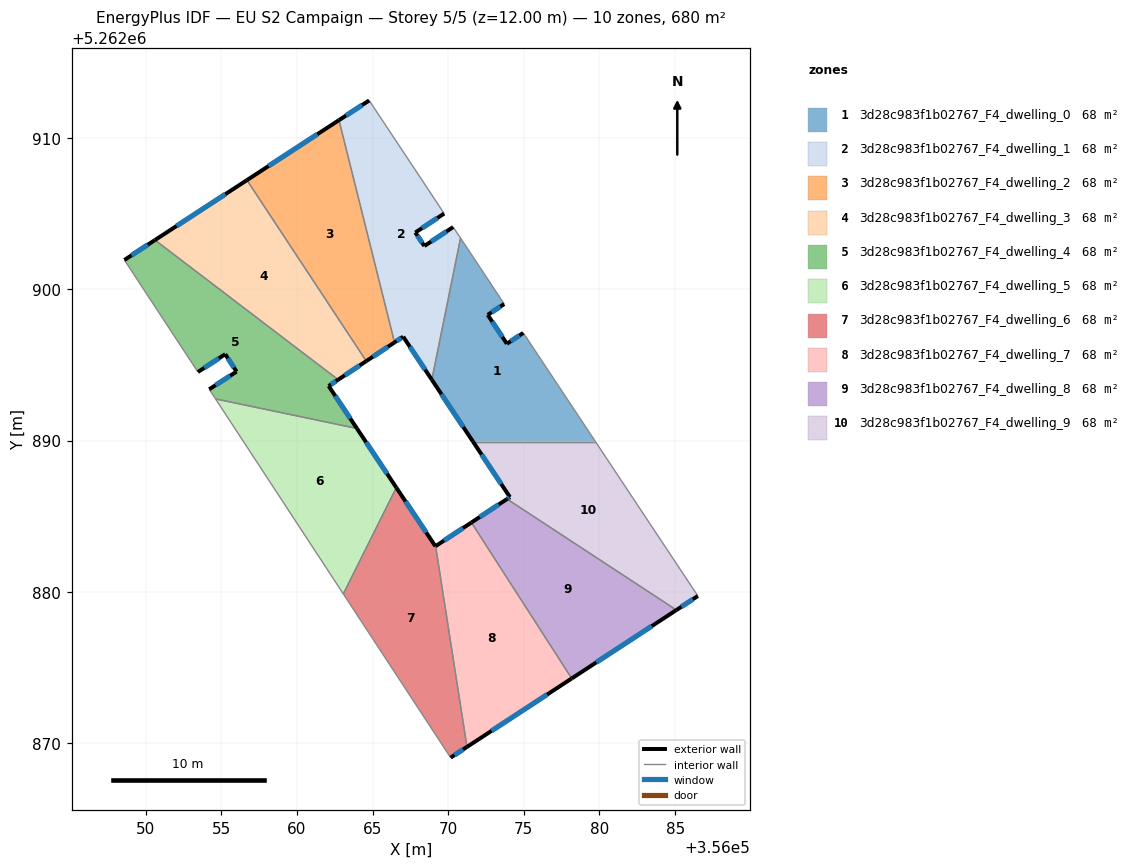
=== STOREY PLAN SPEC (per zone: floor XY polygon, exterior-wall plan segments, windows/doors) ===
zone 1: 3d28c983f1b02767_F4_dwelling_0  (68.0 m²)
  floor: (356073.70, 5262899.02) (356072.61, 5262898.30) (356073.88, 5262896.39) (356074.97, 5262897.11) (356079.73, 5262889.93) (356071.64, 5262889.93) (356068.92, 5262894.02) (356070.82, 5262903.38) (356072.12, 5262901.42)
  exterior wall: (356072.61, 5262898.30) – (356073.70, 5262899.02)  [1.3 m]
    window: (356072.87, 5262898.47) – (356073.45, 5262898.85)  [1.1 m²]
  exterior wall: (356073.88, 5262896.39) – (356072.61, 5262898.30)  [2.3 m]
    window: (356073.58, 5262896.84) – (356072.91, 5262897.86)  [1.9 m²]
  exterior wall: (356074.97, 5262897.11) – (356073.88, 5262896.39)  [1.3 m]
    window: (356074.71, 5262896.94) – (356074.13, 5262896.56)  [1.1 m²]
  exterior wall: (356068.92, 5262894.02) – (356071.64, 5262889.93)  [4.9 m]
    window: (356069.56, 5262893.06) – (356071.00, 5262890.89)  [4.1 m²]
  interior walls: 5
zone 2: 3d28c983f1b02767_F4_dwelling_1  (68.0 m²)
  floor: (356064.78, 5262912.47) (356069.73, 5262905.00) (356067.83, 5262903.75) (356068.42, 5262902.86) (356070.33, 5262904.11) (356070.82, 5262903.38) (356068.92, 5262894.02) (356067.03, 5262896.86) (356066.45, 5262896.48) (356062.78, 5262911.17)
  exterior wall: (356070.33, 5262904.11) – (356068.42, 5262902.86)  [2.3 m]
    window: (356069.88, 5262903.81) – (356068.87, 5262903.15)  [1.9 m²]
  exterior wall: (356067.03, 5262896.86) – (356068.92, 5262894.02)  [3.4 m]
    window: (356067.47, 5262896.19) – (356068.47, 5262894.69)  [2.9 m²]
  exterior wall: (356066.45, 5262896.48) – (356067.03, 5262896.86)  [0.7 m]
    window: (356066.59, 5262896.57) – (356066.89, 5262896.77)  [0.6 m²]
  exterior wall: (356064.78, 5262912.47) – (356062.78, 5262911.17)  [2.4 m]
    window: (356064.31, 5262912.17) – (356063.25, 5262911.48)  [2.0 m²]
  exterior wall: (356067.83, 5262903.75) – (356069.73, 5262905.00)  [2.3 m]
    window: (356068.28, 5262904.04) – (356069.29, 5262904.71)  [1.9 m²]
  exterior wall: (356068.42, 5262902.86) – (356067.83, 5262903.75)  [1.1 m]
    window: (356068.28, 5262903.06) – (356067.97, 5262903.54)  [0.9 m²]
  interior walls: 4
zone 3: 3d28c983f1b02767_F4_dwelling_2  (68.0 m²)
  floor: (356062.78, 5262911.17) (356066.45, 5262896.48) (356064.59, 5262895.25) (356056.70, 5262907.21)
  exterior wall: (356064.59, 5262895.25) – (356066.45, 5262896.48)  [2.2 m]
    window: (356065.03, 5262895.54) – (356066.01, 5262896.19)  [1.9 m²]
  exterior wall: (356062.78, 5262911.17) – (356056.70, 5262907.21)  [7.3 m]
    window: (356061.35, 5262910.24) – (356058.13, 5262908.14)  [6.1 m²]
  interior walls: 2
zone 4: 3d28c983f1b02767_F4_dwelling_3  (68.0 m²)
  floor: (356056.70, 5262907.21) (356064.59, 5262895.25) (356062.73, 5262894.02) (356050.62, 5262903.25)
  exterior wall: (356062.73, 5262894.02) – (356064.59, 5262895.25)  [2.2 m]
    window: (356063.17, 5262894.31) – (356064.15, 5262894.96)  [1.9 m²]
  exterior wall: (356056.70, 5262907.21) – (356050.62, 5262903.25)  [7.3 m]
    window: (356055.27, 5262906.28) – (356052.05, 5262904.18)  [6.1 m²]
  interior walls: 2
zone 5: 3d28c983f1b02767_F4_dwelling_4  (68.0 m²)
  floor: (356062.73, 5262894.02) (356062.10, 5262893.60) (356063.97, 5262890.80) (356054.62, 5262892.75) (356054.21, 5262893.39) (356056.01, 5262894.55) (356055.27, 5262895.71) (356053.46, 5262894.53) (356048.60, 5262901.93) (356050.62, 5262903.25)
  exterior wall: (356055.27, 5262895.71) – (356056.01, 5262894.55)  [1.4 m]
    window: (356055.44, 5262895.44) – (356055.84, 5262894.82)  [1.2 m²]
  exterior wall: (356053.46, 5262894.53) – (356055.27, 5262895.71)  [2.2 m]
    window: (356053.88, 5262894.80) – (356054.84, 5262895.43)  [1.8 m²]
  exterior wall: (356050.62, 5262903.25) – (356048.60, 5262901.93)  [2.4 m]
    window: (356050.15, 5262902.94) – (356049.07, 5262902.24)  [2.0 m²]
  exterior wall: (356062.10, 5262893.60) – (356062.73, 5262894.02)  [0.8 m]
    window: (356062.25, 5262893.70) – (356062.58, 5262893.92)  [0.6 m²]
  exterior wall: (356063.97, 5262890.80) – (356062.10, 5262893.60)  [3.4 m]
    window: (356063.53, 5262891.46) – (356062.54, 5262892.94)  [2.8 m²]
  exterior wall: (356056.01, 5262894.55) – (356054.21, 5262893.39)  [2.2 m]
    window: (356055.59, 5262894.28) – (356054.63, 5262893.66)  [1.8 m²]
  interior walls: 4
zone 6: 3d28c983f1b02767_F4_dwelling_5  (68.0 m²)
  floor: (356063.97, 5262890.80) (356066.57, 5262886.89) (356063.07, 5262879.86) (356054.62, 5262892.75)
  exterior wall: (356066.57, 5262886.89) – (356063.97, 5262890.80)  [4.7 m]
    window: (356065.96, 5262887.81) – (356064.58, 5262889.88)  [4.0 m²]
  interior walls: 3
zone 7: 3d28c983f1b02767_F4_dwelling_6  (68.0 m²)
  floor: (356069.17, 5262883.02) (356071.24, 5262869.75) (356070.16, 5262869.04) (356063.07, 5262879.86) (356066.57, 5262886.89) (356069.16, 5262883.01)
  exterior wall: (356069.16, 5262883.01) – (356066.57, 5262886.89)  [4.7 m]
    window: (356068.55, 5262883.92) – (356067.18, 5262885.98)  [3.9 m²]
  exterior wall: (356069.17, 5262883.02) – (356069.16, 5262883.01)  [0.0 m]
  exterior wall: (356070.16, 5262869.04) – (356071.24, 5262869.75)  [1.3 m]
    window: (356070.41, 5262869.21) – (356070.99, 5262869.58)  [1.1 m²]
  interior walls: 3
zone 8: 3d28c983f1b02767_F4_dwelling_7  (68.0 m²)
  floor: (356071.53, 5262884.58) (356078.16, 5262874.27) (356071.24, 5262869.75) (356069.17, 5262883.02)
  exterior wall: (356071.53, 5262884.58) – (356069.17, 5262883.02)  [2.8 m]
    window: (356070.98, 5262884.21) – (356069.73, 5262883.39)  [2.4 m²]
  exterior wall: (356071.24, 5262869.75) – (356078.16, 5262874.27)  [8.3 m]
    window: (356072.87, 5262870.81) – (356076.54, 5262873.21)  [7.0 m²]
  interior walls: 2
zone 9: 3d28c983f1b02767_F4_dwelling_8  (68.0 m²)
  floor: (356085.08, 5262878.80) (356078.16, 5262874.27) (356071.53, 5262884.58) (356073.89, 5262886.13)
  exterior wall: (356073.89, 5262886.13) – (356071.53, 5262884.58)  [2.8 m]
    window: (356073.34, 5262885.77) – (356072.09, 5262884.94)  [2.4 m²]
  exterior wall: (356078.16, 5262874.27) – (356085.08, 5262878.80)  [8.3 m]
    window: (356079.79, 5262875.34) – (356083.46, 5262877.73)  [7.0 m²]
  interior walls: 2
zone 10: 3d28c983f1b02767_F4_dwelling_9  (68.0 m²)
  floor: (356079.73, 5262889.93) (356086.50, 5262879.73) (356085.08, 5262878.80) (356073.89, 5262886.13) (356074.08, 5262886.26) (356071.64, 5262889.93)
  exterior wall: (356074.08, 5262886.26) – (356073.89, 5262886.13)  [0.2 m]
    window: (356074.04, 5262886.23) – (356073.93, 5262886.16)  [0.2 m²]
  exterior wall: (356071.64, 5262889.93) – (356074.08, 5262886.26)  [4.4 m]
    window: (356072.21, 5262889.07) – (356073.51, 5262887.12)  [3.7 m²]
  exterior wall: (356085.08, 5262878.80) – (356086.50, 5262879.73)  [1.7 m]
    window: (356085.42, 5262879.02) – (356086.17, 5262879.51)  [1.4 m²]
  interior walls: 3

=== DERIVED (storey summary) ===
Building: EU S2 Campaign
Storey: 5 of 5  (floor level z = 12.00 m)
Storey gross floor area: 679.8 m²
Zones on this storey: 10
  - 3d28c983f1b02767_F4_dwelling_0: floor 68.0 m²; exterior wall 9.8 m (29.4 m²); 4 window(s) 8.3 m²; WWR 28.1%
  - 3d28c983f1b02767_F4_dwelling_1: floor 68.0 m²; exterior wall 12.1 m (36.4 m²); 6 window(s) 10.2 m²; WWR 28.1%
  - 3d28c983f1b02767_F4_dwelling_2: floor 68.0 m²; exterior wall 9.5 m (28.5 m²); 2 window(s) 8.0 m²; WWR 28.1%
  - 3d28c983f1b02767_F4_dwelling_3: floor 68.0 m²; exterior wall 9.5 m (28.4 m²); 2 window(s) 8.0 m²; WWR 28.1%
  - 3d28c983f1b02767_F4_dwelling_4: floor 68.0 m²; exterior wall 12.2 m (36.7 m²); 6 window(s) 10.3 m²; WWR 28.1%
  - 3d28c983f1b02767_F4_dwelling_5: floor 68.0 m²; exterior wall 4.7 m (14.1 m²); 1 window(s) 4.0 m²; WWR 28.1%
  - 3d28c983f1b02767_F4_dwelling_6: floor 68.0 m²; exterior wall 6.0 m (17.9 m²); 2 window(s) 5.0 m²; WWR 28.0%
  - 3d28c983f1b02767_F4_dwelling_7: floor 68.0 m²; exterior wall 11.1 m (33.3 m²); 2 window(s) 9.4 m²; WWR 28.1%
  - 3d28c983f1b02767_F4_dwelling_8: floor 68.0 m²; exterior wall 11.1 m (33.3 m²); 2 window(s) 9.4 m²; WWR 28.1%
  - 3d28c983f1b02767_F4_dwelling_9: floor 68.0 m²; exterior wall 6.3 m (19.0 m²); 3 window(s) 5.4 m²; WWR 28.1%
Zone adjacency (shared interzone walls):
  - 3d28c983f1b02767_F4_dwelling_0 ↔ 3d28c983f1b02767_F4_dwelling_1
  - 3d28c983f1b02767_F4_dwelling_0 ↔ 3d28c983f1b02767_F4_dwelling_9
  - 3d28c983f1b02767_F4_dwelling_1 ↔ 3d28c983f1b02767_F4_dwelling_2
  - 3d28c983f1b02767_F4_dwelling_2 ↔ 3d28c983f1b02767_F4_dwelling_3
  - 3d28c983f1b02767_F4_dwelling_3 ↔ 3d28c983f1b02767_F4_dwelling_4
  - 3d28c983f1b02767_F4_dwelling_4 ↔ 3d28c983f1b02767_F4_dwelling_5
  - 3d28c983f1b02767_F4_dwelling_5 ↔ 3d28c983f1b02767_F4_dwelling_6
  - 3d28c983f1b02767_F4_dwelling_6 ↔ 3d28c983f1b02767_F4_dwelling_7
  - 3d28c983f1b02767_F4_dwelling_7 ↔ 3d28c983f1b02767_F4_dwelling_8
  - 3d28c983f1b02767_F4_dwelling_8 ↔ 3d28c983f1b02767_F4_dwelling_9